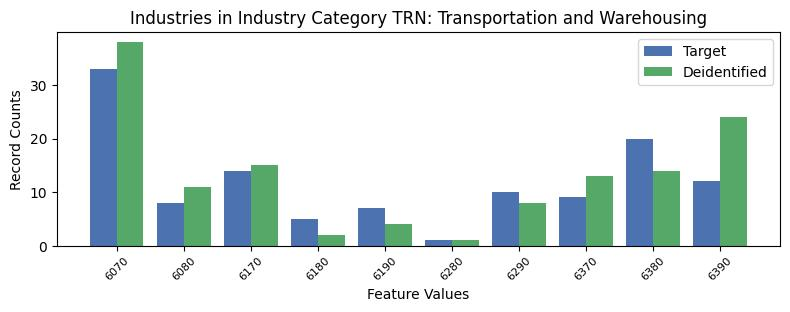

Data behind this chart, as committed beside it:
, INDP, count_target, count_deidentified
0, 6070, 33, 38
6, 6080, 8, 11
4, 6170, 14, 15
8, 6180, 5, 2
5, 6190, 7, 4
9, 6280, 1, 1
3, 6290, 10, 8
7, 6370, 9, 13
1, 6380, 20, 14
2, 6390, 12, 24
